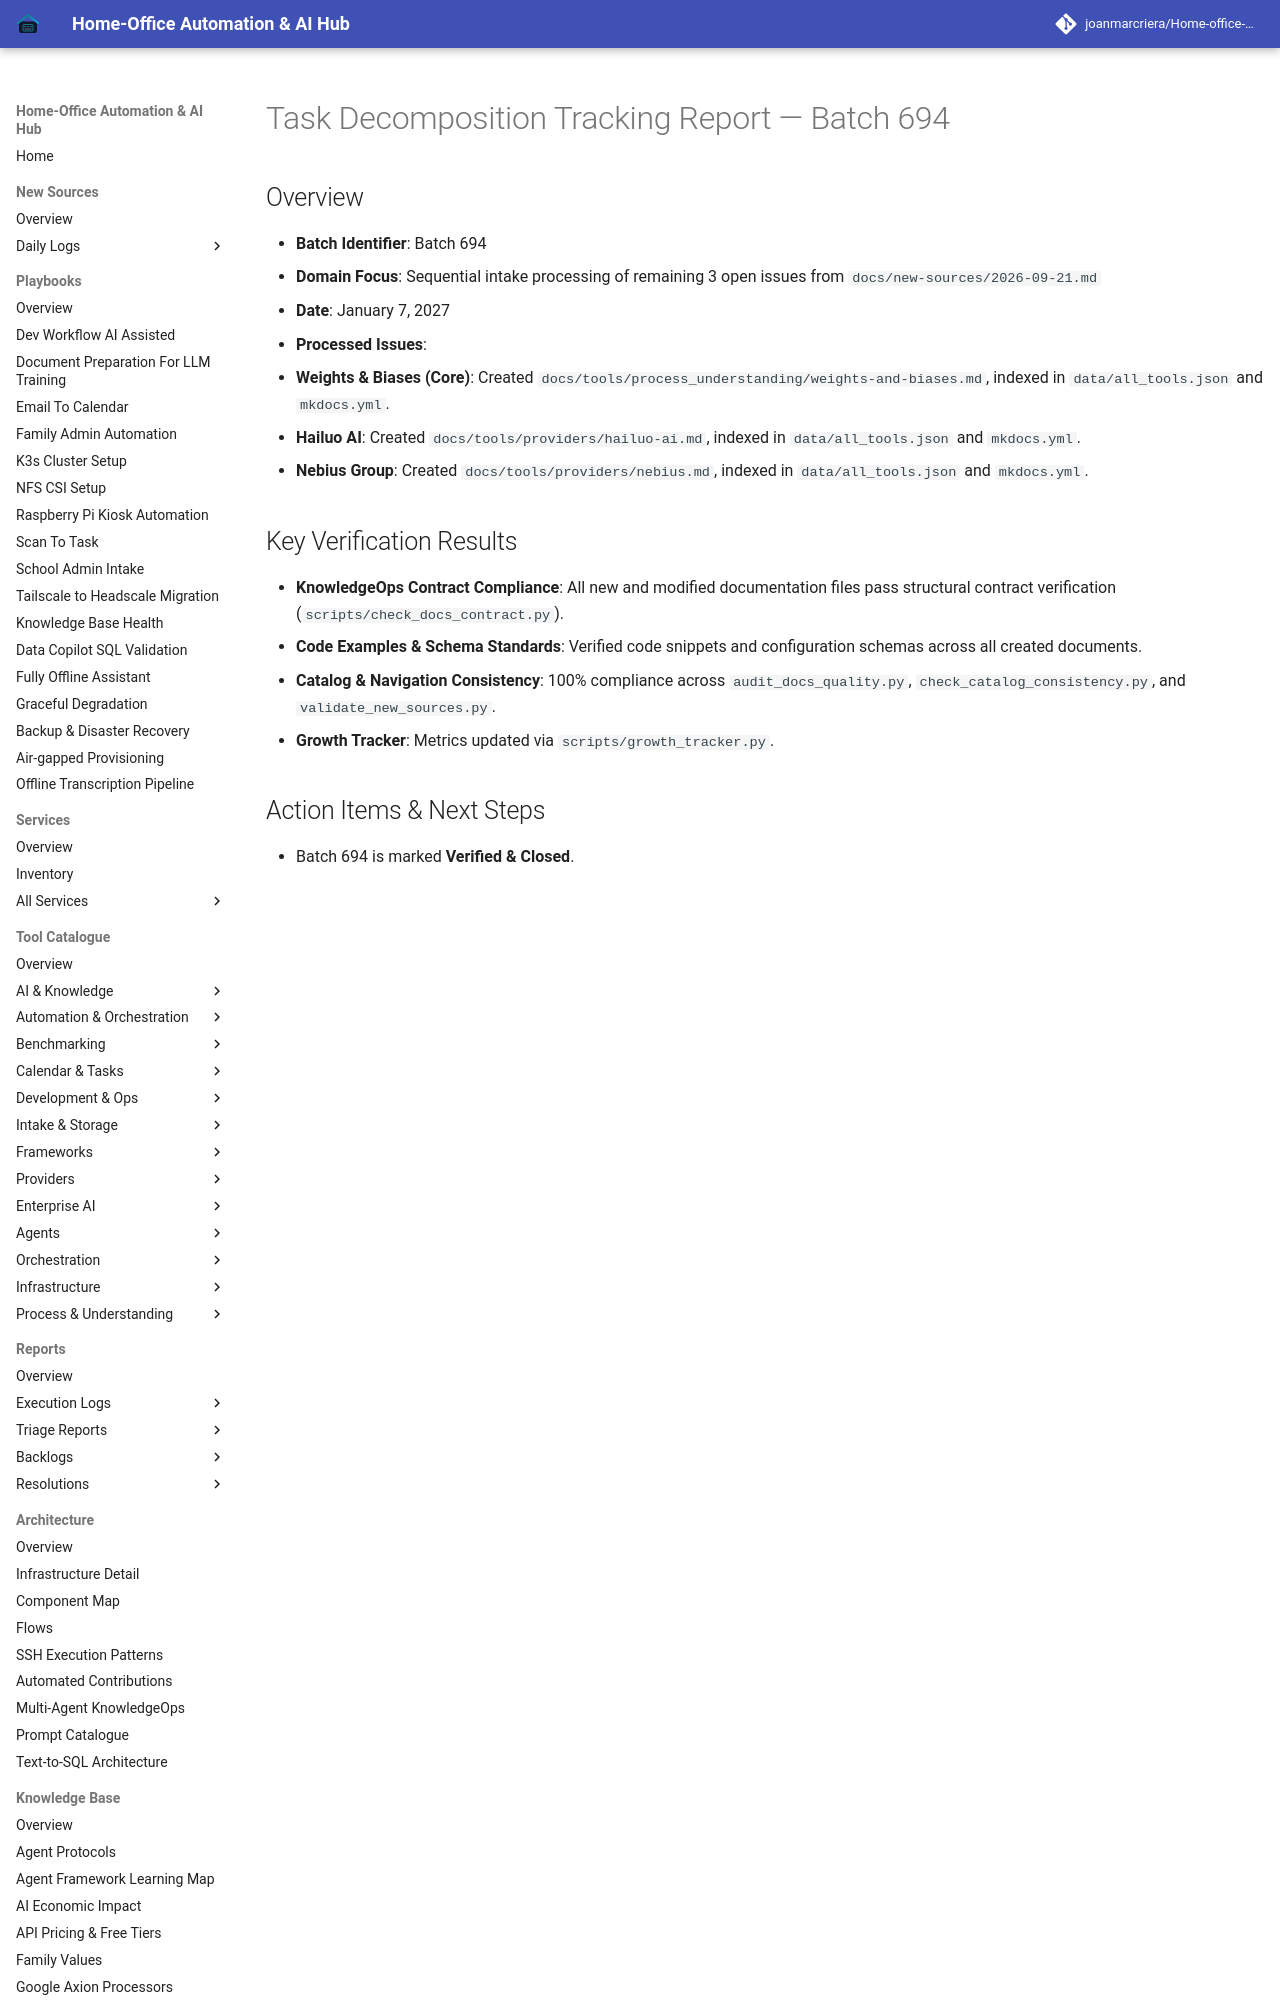

repository: joanmarcriera/Home-office-automations · page: reports/task-decomposition-batch-694/index.html · generator: mkdocs

# Task Decomposition Tracking Report — Batch 694

## Overview
- **Batch Identifier**: Batch 694
- **Domain Focus**: Sequential intake processing of remaining 3 open issues from `docs/new-sources/2026-09-21.md`
- **Date**: January 7, 2027
- **Processed Issues**:
  1. **Weights & Biases (Core)**: Created `docs/tools/process_understanding/weights-and-biases.md`, indexed in `data/all_tools.json` and `mkdocs.yml`.
  2. **Hailuo AI**: Created `docs/tools/providers/hailuo-ai.md`, indexed in `data/all_tools.json` and `mkdocs.yml`.
  3. **Nebius Group**: Created `docs/tools/providers/nebius.md`, indexed in `data/all_tools.json` and `mkdocs.yml`.
